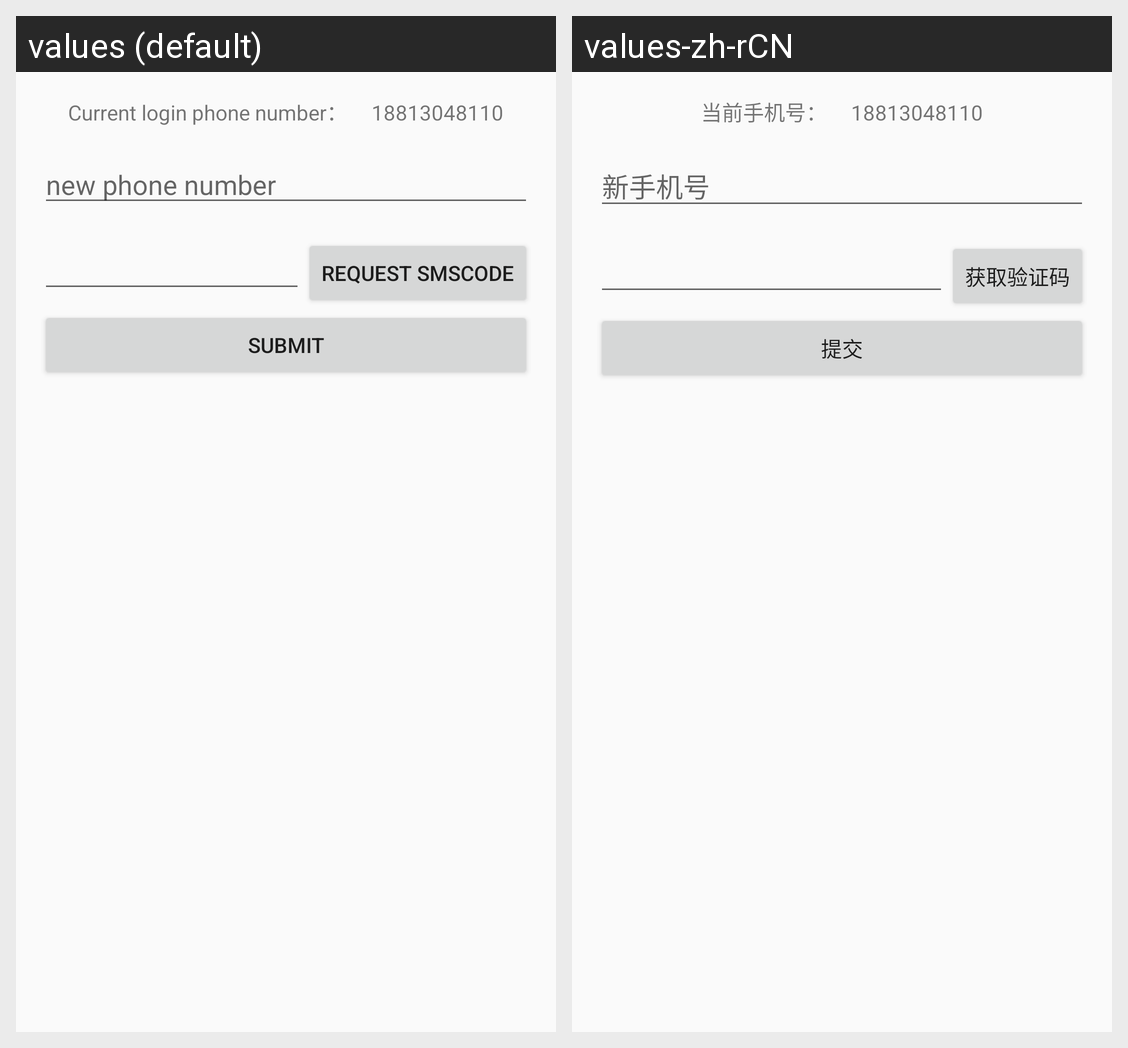

Translations of the strings shown on this Android screen, per locale in the grid:
Android screen res/layout/activity_replace_phone_number.xml rendered under 2 locales, left to right: values (default), values-zh-rCN. Device: Nexus 5 (rendered at 1080×1920; each locale shown at half size, 540×960, under a caption strip naming it); theme AppTheme.
Strings drawn on this screen, with the default value and each locale's value (text and hints the layout hard-codes, and strings that could not be matched under every locale, appear in the picture but are not listed):

curr_login_phone_number
  values: Current login phone number：
  values-zh-rCN: 当前手机号：

new_phone_number
  values: new phone number
  values-zh-rCN: 新手机号

request_sms_code
  values: Request SmsCode
  values-zh-rCN: 获取验证码

submit
  values: Submit
  values-zh-rCN: 提交
